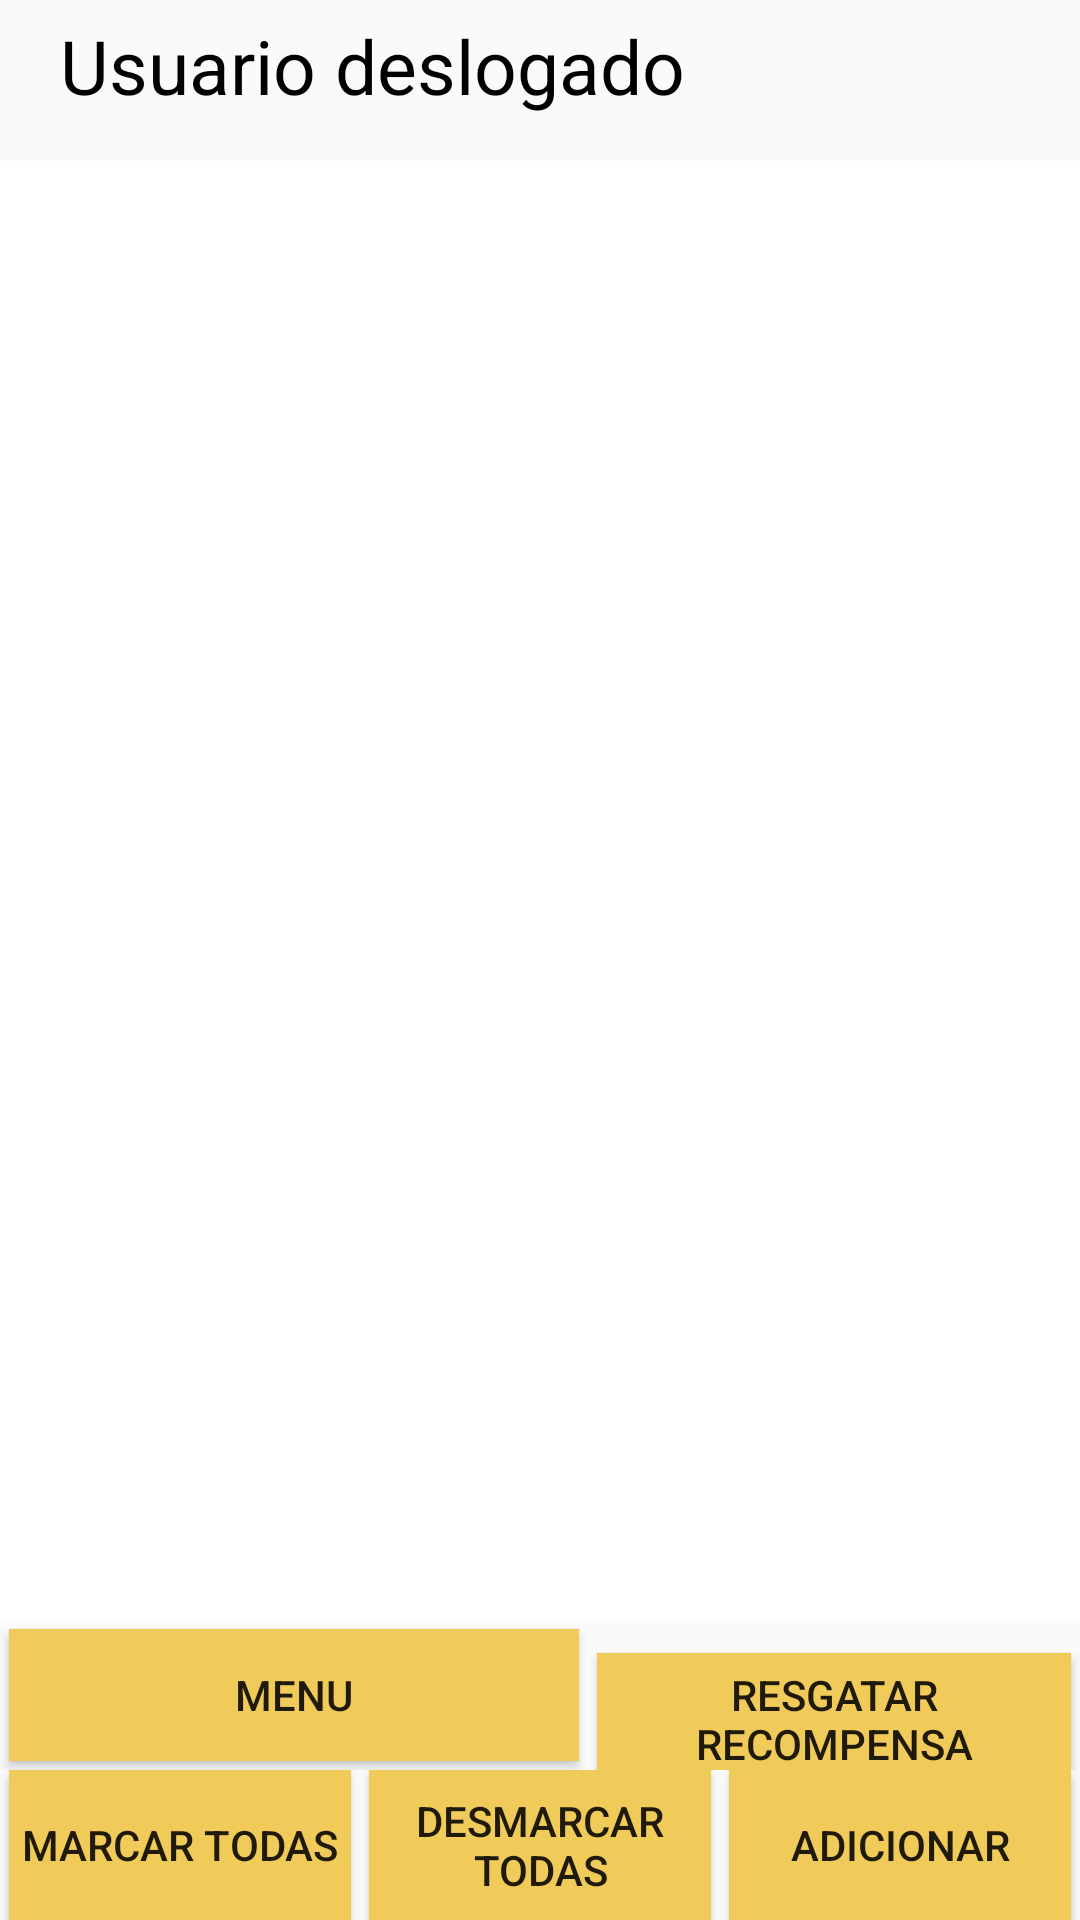

The Android layout XML behind this screen, and the referenced resources:
<!-- AndroidManifest.xml: application theme AppTheme -->
<!-- res/layout/activity_recompensas.xml -->
<LinearLayout xmlns:android="http://schemas.android.com/apk/res/android"
    xmlns:tools="http://schemas.android.com/tools"
    android:layout_width="match_parent"
    android:layout_height="match_parent"
    android:orientation="vertical"
    android:visibility="visible"
    tools:context=".Recompensas">

    <TextView
        android:id="@+id/user"
        android:layout_width="wrap_content"
        android:layout_height="wrap_content"
        android:layout_gravity="center_vertical"
        android:layout_marginLeft="20dp"
        android:layout_marginTop="5dp"
        android:gravity="center"
        android:text="Usuario deslogado"
        android:textColor="#000000"
        android:textSize="25dp" />

    <android.support.v7.widget.RecyclerView
        android:id="@+id/recycler"
        android:layout_width="match_parent"
        android:layout_height="match_parent"
        android:layout_marginTop="15dp"
        android:layout_weight="1"
        android:background="#FFFFFF"
        android:visibility="visible" />

    <LinearLayout
        android:layout_width="match_parent"
        android:layout_height="50dp"
        android:orientation="horizontal">

        <Button
            android:id="@+id/menu"
            android:layout_width="190dp"
            android:layout_height="wrap_content"
            android:layout_marginBottom="3dp"
            android:layout_marginLeft="3dp"
            android:layout_marginRight="3dp"
            android:layout_marginTop="3dp"
            android:background="#F1CB59"
            android:text="Menu" />

        <Button
            android:id="@+id/ok"
            android:layout_width="match_parent"
            android:layout_height="wrap_content"
            android:layout_marginBottom="3dp"
            android:layout_marginLeft="3dp"
            android:layout_marginRight="3dp"
            android:layout_marginTop="3dp"
            android:background="#F1CB59"
            android:text="Resgatar recompensa" />

    </LinearLayout>


    <Button
        android:id="@+id/log_out_button"
        android:layout_width="match_parent"
        android:layout_height="0dp"
        android:layout_alignParentEnd="true"
        android:layout_alignParentTop="true"
        android:text="Desconectar" />

    <LinearLayout
        android:layout_width="match_parent"
        android:layout_height="50dp"
        android:orientation="horizontal">

        <Button
            android:id="@+id/select"
            android:layout_width="match_parent"
            android:layout_height="50dp"
            android:layout_gravity="center"
            android:layout_marginBottom="3dp"
            android:layout_marginLeft="3dp"
            android:layout_marginRight="3dp"
            android:layout_marginTop="3dp"
            android:layout_weight="1"
            android:background="#F1CB59"
            android:text="Marcar todas" />

        <Button
            android:id="@+id/deselect"
            android:layout_width="match_parent"
            android:layout_height="50dp"
            android:layout_marginBottom="3dp"
            android:layout_marginLeft="3dp"
            android:layout_marginRight="3dp"
            android:layout_weight="1"
            android:background="#F1CB59"
            android:text="Desmarcar todas" />

        <Button
            android:id="@+id/add"
            android:layout_width="match_parent"
            android:layout_height="50dp"
            android:layout_gravity="center"
            android:layout_marginBottom="3dp"
            android:layout_marginLeft="3dp"
            android:layout_marginRight="3dp"
            android:layout_marginTop="3dp"
            android:layout_weight="1"
            android:background="#F1CB59"
            android:text="Adicionar"
            android:visibility="visible" />

    </LinearLayout>

</LinearLayout>
<!-- resources referenced by this layout -->
<resources>
  <style name="AppTheme" parent="Theme.AppCompat.Light">
          
          <item name="colorPrimary">@color/colorPrimary</item>
          <item name="colorPrimaryDark">@color/colorPrimaryDark</item>
          <item name="colorAccent">@color/colorAccent</item>
      </style>
  <color name="colorPrimary">#D78512</color>
  <color name="colorPrimaryDark">#8E6220</color>
  <color name="colorAccent">#8E6220</color>
</resources>
